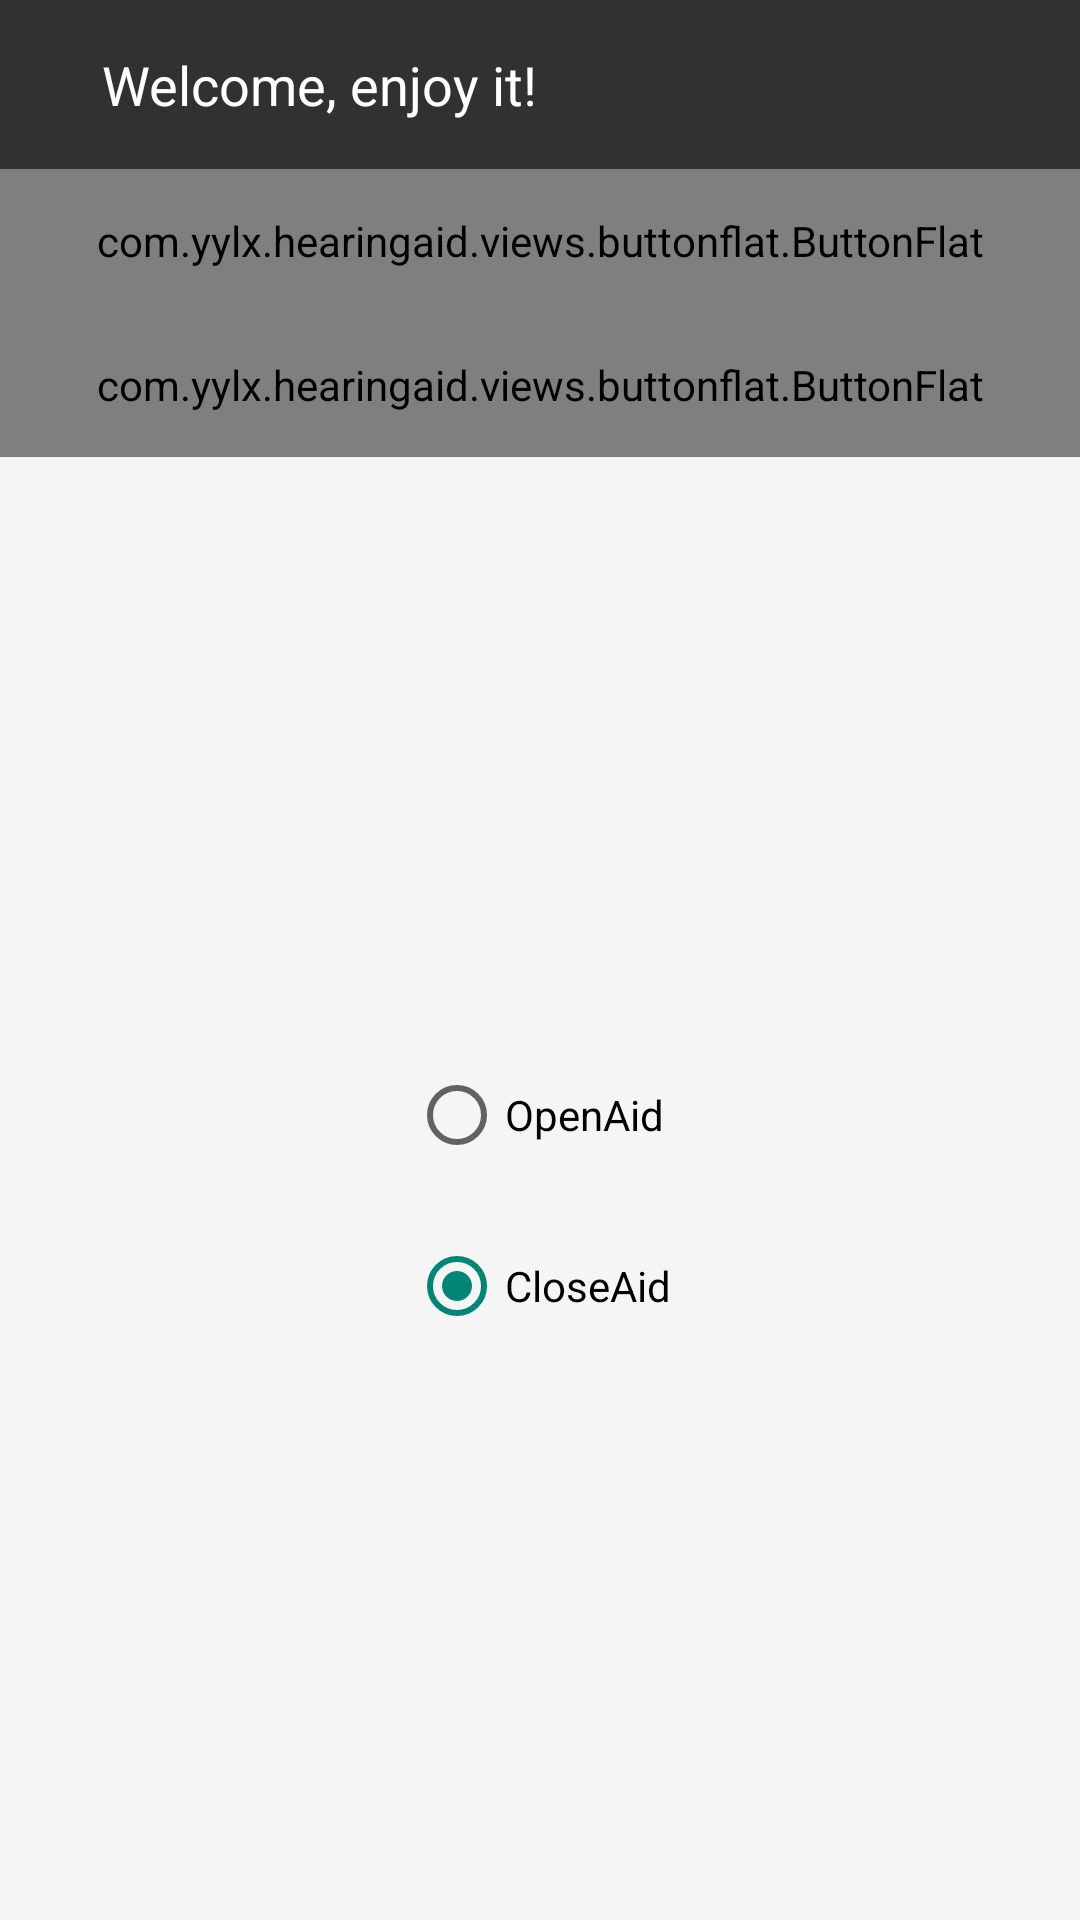

Reconstruct the res/layout file that produces this screen, plus the resources it refers to.
<!-- AndroidManifest.xml: application theme AppTheme -->
<!-- res/layout/comm_layout_left_draw.xml -->
<?xml version="1.0" encoding="utf-8"?>
<LinearLayout
    android:id="@+id/rootView"
    xmlns:android="http://schemas.android.com/apk/res/android"
    xmlns:widget="http://schemas.android.com/apk/res-auto"
    android:layout_width="match_parent"
    android:layout_height="match_parent"
    android:background="@color/black_100"
    android:orientation="vertical">

    <RelativeLayout
        android:id="@+id/layout_header"
        android:layout_width="match_parent"
        android:layout_height="wrap_content"
        android:background="@color/black_900"
        android:padding="16dp">

        <ImageView
            android:id="@+id/imageview_account"
            android:layout_width="wrap_content"
            android:layout_height="wrap_content"
            android:src="@drawable/ic_user">
        </ImageView>

        <TextView
            android:id="@+id/textview_username"
            android:layout_width="wrap_content"
            android:layout_height="wrap_content"
            android:layout_centerInParent="true"
            android:layout_marginLeft="18dp"
            android:layout_toRightOf="@id/imageview_account"
            android:text="@string/welcome_use"
            android:textColor="@color/white"
            android:textSize="@dimen/text_size_large"/>

        <TextView
            android:id="@+id/textview_id"
            android:layout_width="wrap_content"
            android:layout_height="wrap_content"
            android:layout_alignBottom="@id/textview_username"
            android:layout_marginBottom="2dp"
            android:layout_toRightOf="@id/textview_username"
            android:paddingLeft="8dp"
            android:textColor="@color/white"
            android:textSize="@dimen/text_size_medium"/>

    </RelativeLayout>

    <RelativeLayout
        android:layout_width="match_parent"
        android:layout_height="wrap_content">

        <com.yylx.hearingaid.views.buttonflat.ButtonFlat
            android:id="@+id/button_exitaccount"
            style="@style/common_drawer_button"
            widget:rippleColor="@color/black_400"
            widget:rippleSpeed="36">

            <ImageView
                android:id="@+id/imageview_exit"
                style="@style/common_drawer_imageview"
                android:src="@drawable/ic_exit_to_app_grey600_24dp"/>

            <TextView
                style="@style/common_drawer_textview"
                android:layout_toRightOf="@id/imageview_exit"
                android:text="@string/exit_app"/>
        </com.yylx.hearingaid.views.buttonflat.ButtonFlat>


        <com.yylx.hearingaid.views.buttonflat.ButtonFlat
            android:id="@+id/button_aboutus"
            style="@style/common_drawer_button"
            android:layout_below="@id/button_exitaccount"
            android:layout_marginBottom="8dp"
            widget:rippleColor="@color/black_400"
            widget:rippleSpeed="36">

            <ImageView
                android:id="@+id/imageview_aboutus"
                style="@style/common_drawer_imageview"
                android:src="@drawable/ic_tag_faces_grey600_24dp"/>

            <TextView
                style="@style/common_drawer_textview"
                android:layout_toRightOf="@id/imageview_aboutus"
                android:text="@string/about_us"/>
        </com.yylx.hearingaid.views.buttonflat.ButtonFlat>
    </RelativeLayout>

    <RelativeLayout
        android:layout_width="match_parent"
        android:layout_height="match_parent">

        <RadioGroup
            android:layout_width="wrap_content"
            android:layout_height="wrap_content"
            android:layout_centerInParent="true"
            android:orientation="vertical">

            <RadioButton
                android:id="@+id/radioButton_close_noise_sup"
                android:layout_width="wrap_content"
                android:layout_height="wrap_content"
                android:text="@string/open_aid"/>

            <RadioButton
                android:id="@+id/radioButton_method1"
                android:layout_width="wrap_content"
                android:layout_height="wrap_content"
                android:layout_marginTop="25dp"
                android:checked="true"
                android:text="@string/close_aid"/>
        </RadioGroup>
    </RelativeLayout>


</LinearLayout>
<!-- resources referenced by this layout -->
<resources>
  <color name="black_100">#f5f5f5</color>
  <color name="black_400">#bdbdbd</color>
  <color name="black_900">#313131</color>
  <color name="white">#ffffff</color>
  <dimen name="text_size_large">18dp</dimen>
  <dimen name="text_size_medium">16dp</dimen>
  <string name="about_us">About us</string>
  <string name="close_aid">CloseAid</string>
  <string name="exit_app">Exit</string>
  <string name="open_aid">OpenAid</string>
  <string name="welcome_use">Welcome, enjoy it!</string>
  <style name="common_drawer_button">
          <item name="android:layout_width">match_parent</item>
          <item name="android:layout_height">48dp</item>
      </style>
  <style name="common_drawer_imageview">
          <item name="android:layout_width">wrap_content</item>
          <item name="android:layout_height">wrap_content</item>
          <item name="android:layout_centerVertical">true</item>
          <item name="android:paddingLeft">16dp</item>
      </style>
  <style name="common_drawer_textview">
          <item name="android:layout_width">wrap_content</item>
          <item name="android:layout_height">wrap_content</item>
          <item name="android:layout_centerVertical">true</item>
          <item name="android:paddingLeft">16dp</item>
          <item name="android:paddingRight">16dp</item>
          <item name="android:textColor">@color/black_700</item>
          <item name="android:textSize">@dimen/text_size_medium</item>
      </style>
  <style name="AppTheme" parent="Theme.AppCompat.Light.DarkActionBar">
          
      </style>
  <color name="black_700">#616161</color>
</resources>
